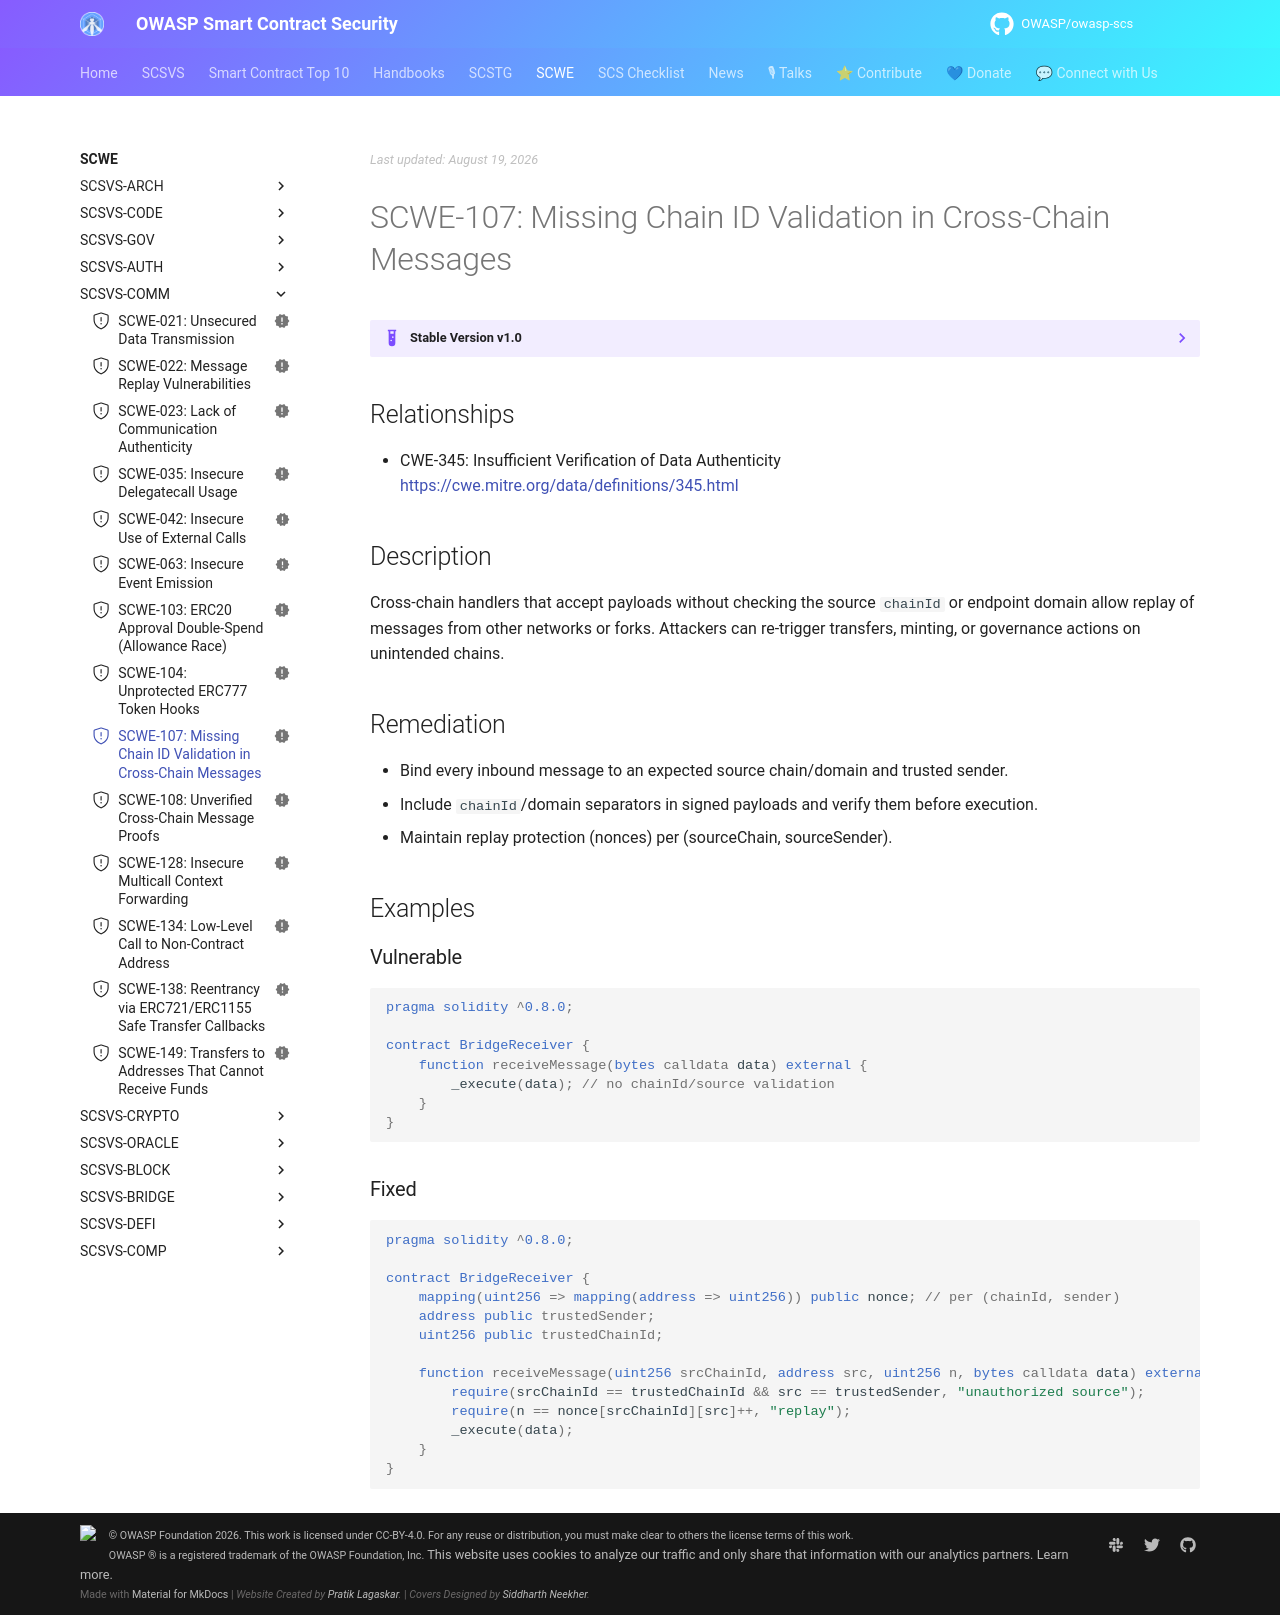

repository: OWASP/owasp-scs · page: SCWE/SCSVS-COMM/SCWE-107/index.html · generator: mkdocs

---
title: Missing Chain ID Validation in Cross-Chain Messages
id: SCWE-107
alias: missing-chainid-validation
platform: []
profiles: [L1]
mappings:
  scsvs-cg: [SCSVS-COMM]
  scsvs-scg: [SCSVS-COMM-3]
  cwe: [345]
status: new
---

## Relationships
- CWE-345: Insufficient Verification of Data Authenticity  
  [https://cwe.mitre.org/data/definitions/345.html](https://cwe.mitre.org/data/definitions/345.html)

## Description
Cross-chain handlers that accept payloads without checking the source `chainId` or endpoint domain allow replay of messages from other networks or forks. Attackers can re-trigger transfers, minting, or governance actions on unintended chains.

## Remediation
- Bind every inbound message to an expected source chain/domain and trusted sender.
- Include `chainId`/domain separators in signed payloads and verify them before execution.
- Maintain replay protection (nonces) per (sourceChain, sourceSender).

## Examples

### Vulnerable
```solidity
pragma solidity ^0.8.0;

contract BridgeReceiver {
    function receiveMessage(bytes calldata data) external {
        _execute(data); // no chainId/source validation
    }
}
```

### Fixed
```solidity
pragma solidity ^0.8.0;

contract BridgeReceiver {
    mapping(uint256 => mapping(address => uint256)) public nonce; // per (chainId, sender)
    address public trustedSender;
    uint256 public trustedChainId;

    function receiveMessage(uint256 srcChainId, address src, uint256 n, bytes calldata data) external {
        require(srcChainId == trustedChainId && src == trustedSender, "unauthorized source");
        require(n == nonce[srcChainId][src]++, "replay");
        _execute(data);
    }
}
```
